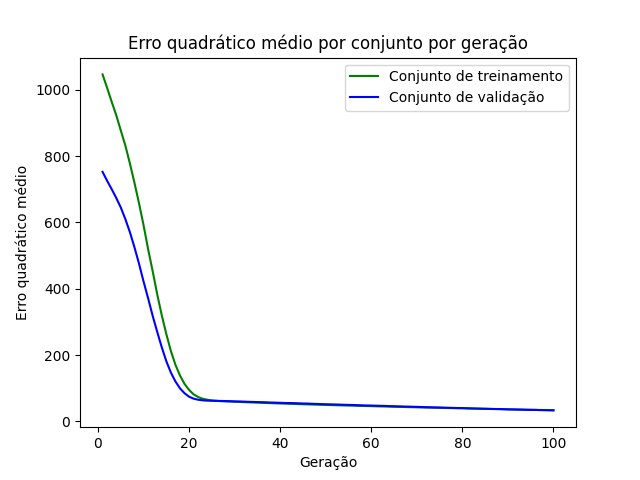

The data file committed next to this chart (first rows):
epoch, loss_train, loss_val
1, 1047, 752.5
2, 1006, 725.7
3, 964.2, 700.5
4, 923.7, 674.1
5, 877.7, 645.2
6, 832.3, 610.2
7, 778.1, 570.8
8, 720.1, 525.3
9, 658.2, 475.9
10, 592, 422
11, 519.6, 371.4
12, 453.2, 318.5
13, 383.2, 269.9
14, 319.9, 223.4
15, 263.4, 181.4
16, 212.2, 147.1
17, 170.7, 120.2
18, 138.1, 99.39
19, 112.8, 84.67
20, 94.66, 74.15
21, 81.23, 68.24
22, 73.1, 65
23, 67.88, 63.25
24, 65.05, 62.29
25, 62.97, 61.93
26, 61.68, 61.72
27, 60.75, 61.34
28, 60.08, 61.04
29, 59.54, 60.72
30, 58.88, 60.11
31, 58.36, 59.83
32, 57.76, 59.36
33, 57.26, 58.78
34, 56.77, 58.38
35, 56.26, 57.98
36, 55.74, 57.63
37, 55.25, 57.23
38, 54.74, 56.58
39, 54.18, 56.23
40, 53.7, 55.82
41, 53.28, 55.27
42, 52.74, 55.03
43, 52.39, 54.84
44, 51.85, 54.3
45, 51.43, 53.7
46, 51.06, 53.44
47, 50.55, 52.79
48, 50.16, 52.33
49, 49.73, 51.9
50, 49.44, 51.42
51, 48.97, 51.15
52, 48.56, 50.73
53, 48.19, 50.36
54, 47.82, 49.83
55, 47.41, 49.52
56, 47.06, 49.23
57, 46.67, 48.67
58, 46.31, 48.15
59, 45.96, 47.73
60, 45.65, 47.5
... 40 more rows
